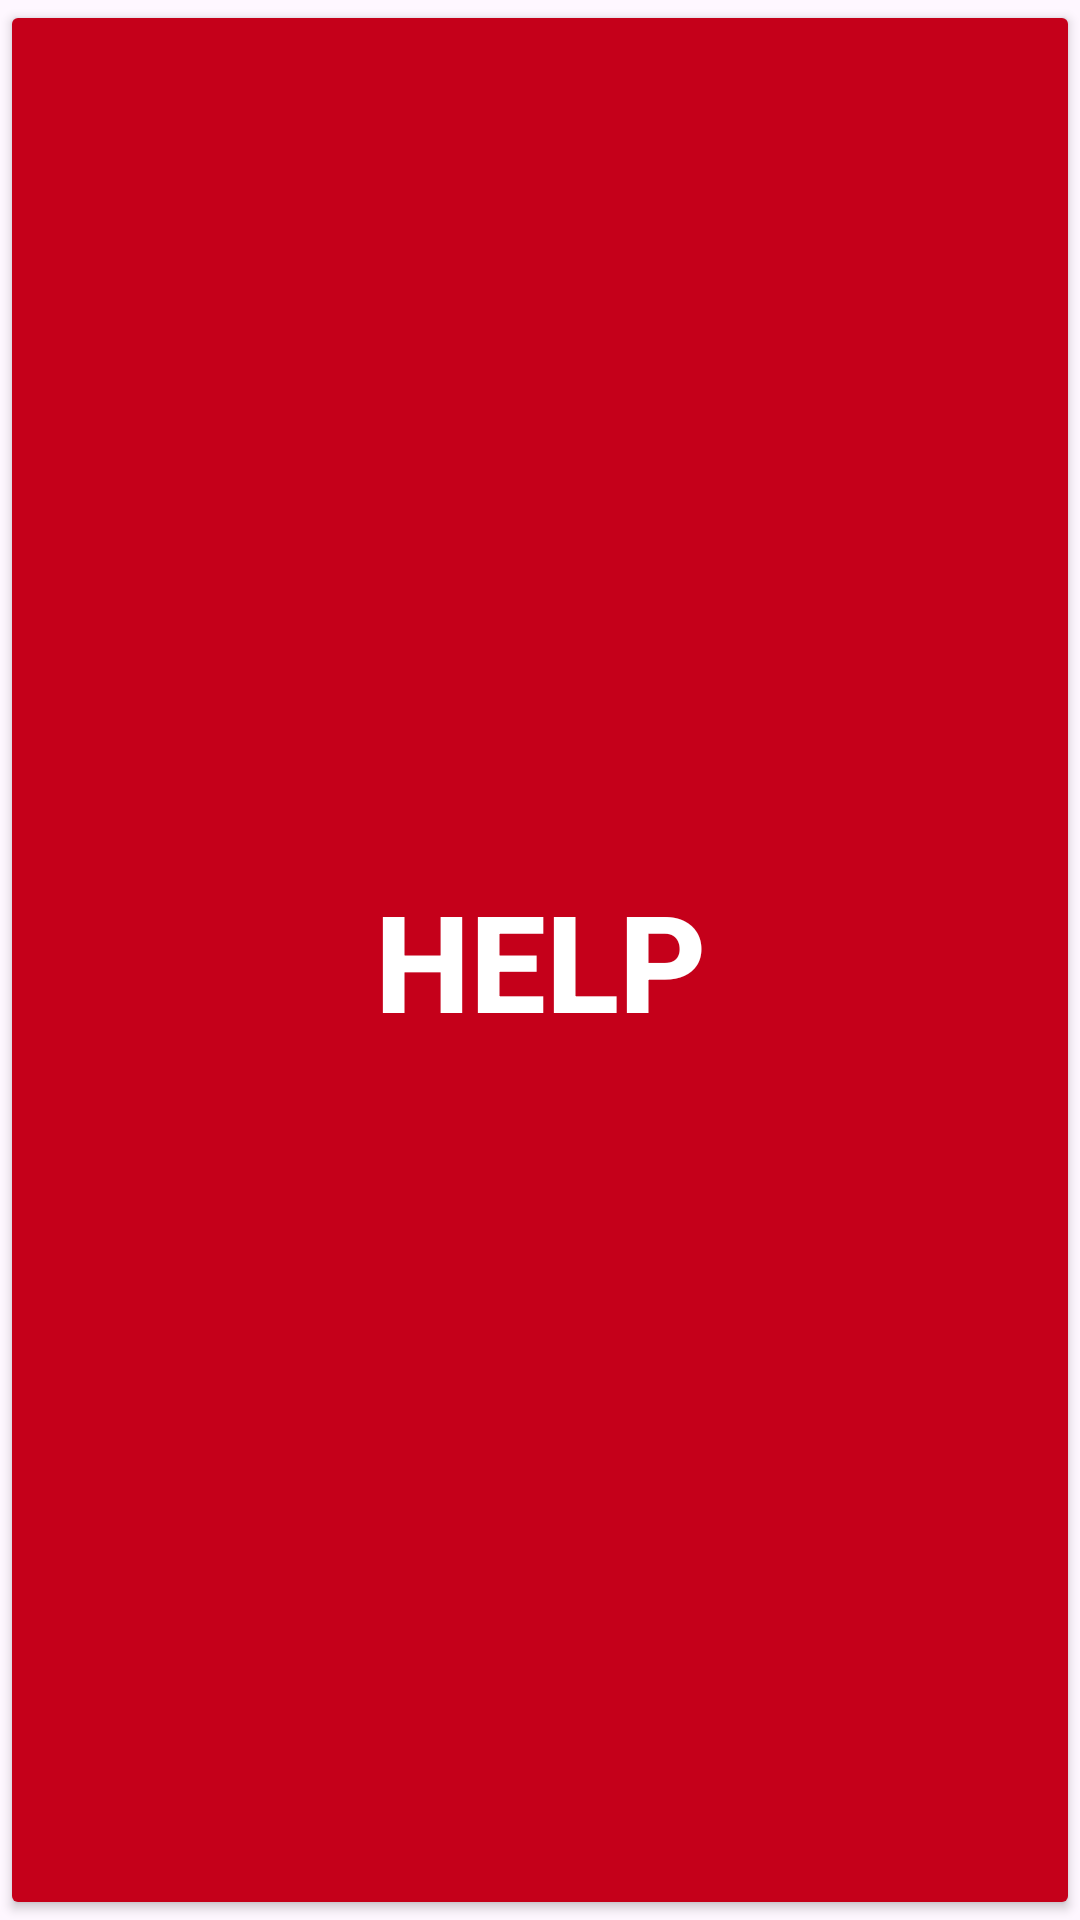

Android layout source for this screen:
<!-- AndroidManifest.xml: application theme Theme.LovedOnes -->
<!-- res/layout/em_but.xml -->
<Button xmlns:android="http://schemas.android.com/apk/res/android"
    android:id="@+id/btclk"
    android:layout_width="wrap_content"
    android:layout_height="wrap_content"
    android:text="HELP"
    android:textStyle="bold"
    android:backgroundTint="@color/Red"
    android:textColor="@color/white"
    android:textSize="45dp"/>
<!-- resources referenced by this layout -->
<resources>
  <color name="Red">#C5001A</color>
  <color name="white">#FFFFFFFF</color>
  <style name="Theme.LovedOnes" parent="Base.Theme.LovedOnes" />
  <style name="Base.Theme.LovedOnes" parent="Theme.Material3.DayNight.NoActionBar">
          
          
      </style>
</resources>
